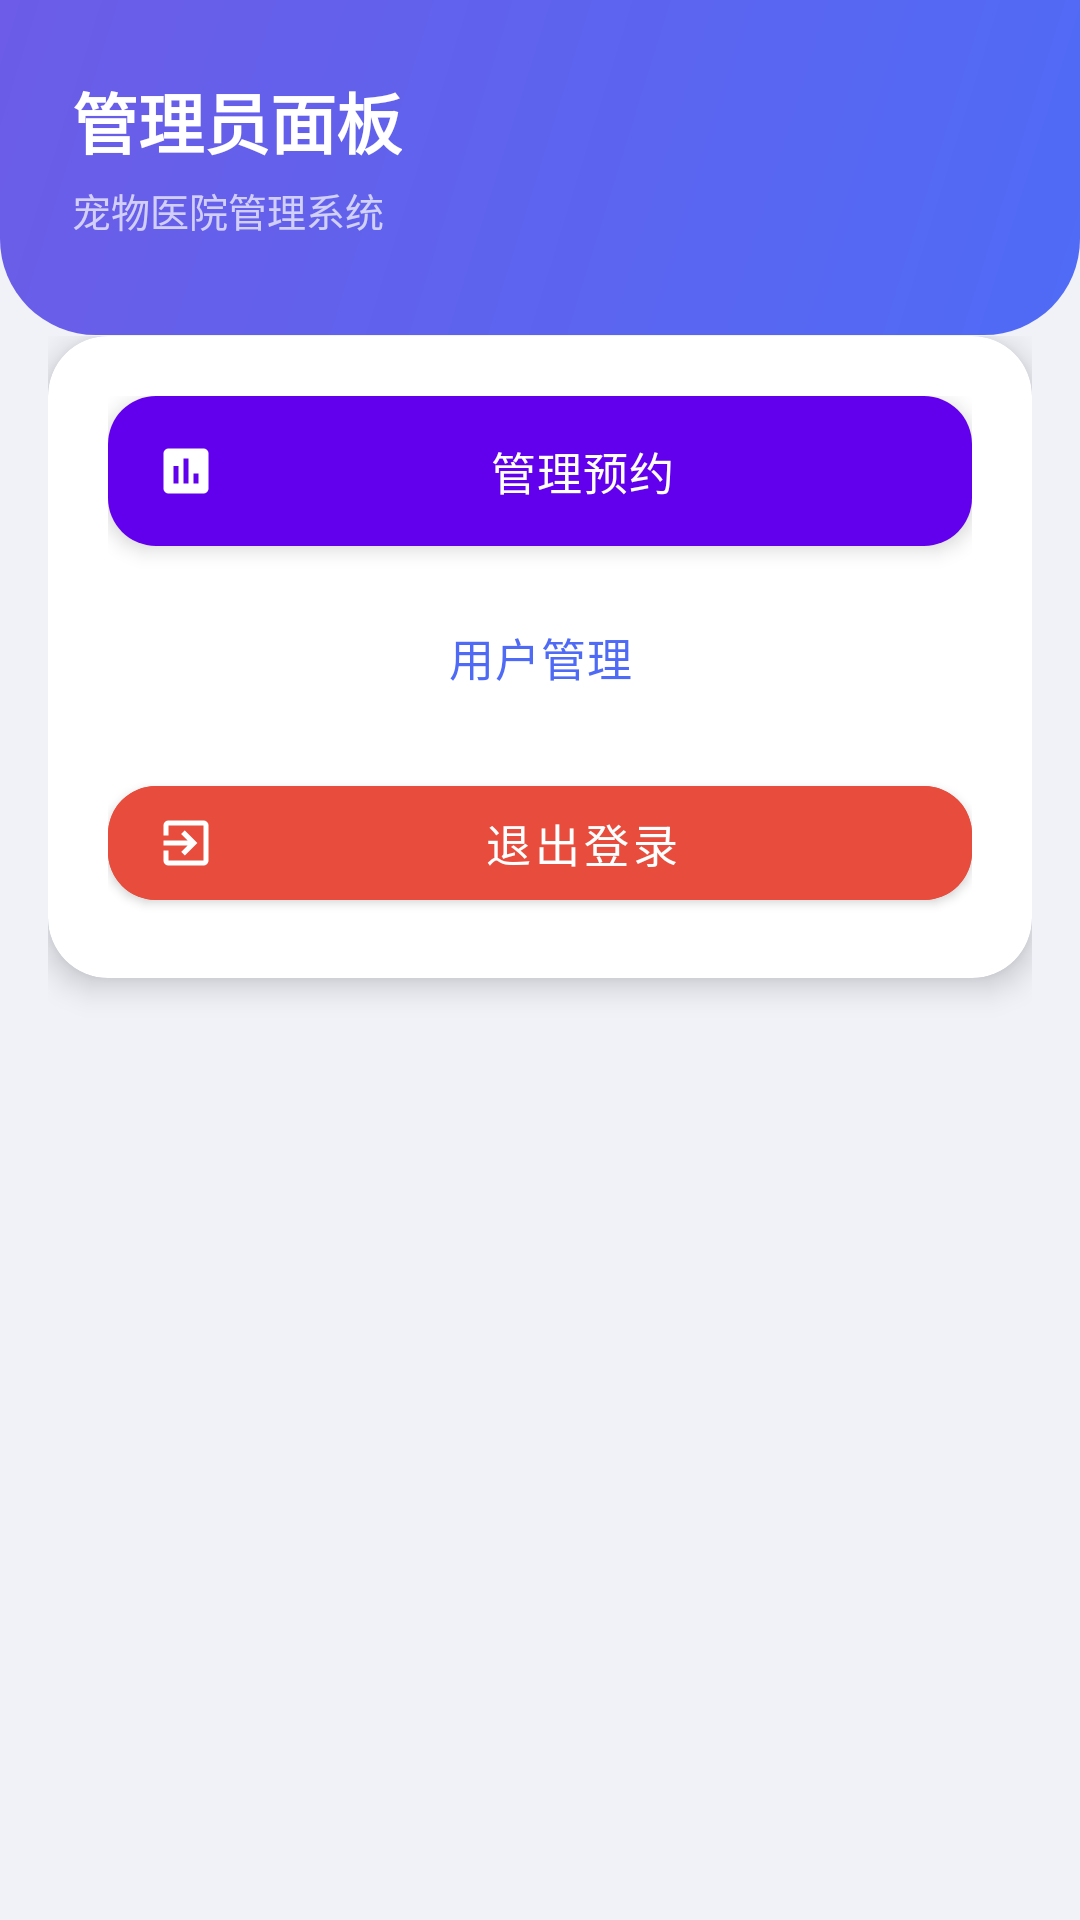

This screen was rendered from an Android layout file. Write that file and the resources it references.
<!-- AndroidManifest.xml: application theme Theme.MaterialComponents.Light.NoActionBar -->
<!-- res/layout/activity_admin_simple.xml -->
<?xml version="1.0" encoding="utf-8"?>
<LinearLayout xmlns:android="http://schemas.android.com/apk/res/android"
    xmlns:app="http://schemas.android.com/apk/res-auto"
    android:layout_width="match_parent"
    android:layout_height="match_parent"
    android:orientation="vertical"
    android:background="@color/background">

    <LinearLayout
        android:layout_width="match_parent"
        android:layout_height="wrap_content"
        android:orientation="vertical"
        android:background="@drawable/bg_header_gradient"
        android:paddingStart="24dp"
        android:paddingEnd="24dp"
        android:paddingTop="24dp"
        android:paddingBottom="32dp">

        <TextView
            android:layout_width="wrap_content"
            android:layout_height="wrap_content"
            android:text="管理员面板"
            android:textSize="22sp"
            android:textColor="@color/white"
            android:textStyle="bold" />

        <TextView
            android:layout_width="wrap_content"
            android:layout_height="wrap_content"
            android:text="宠物医院管理系统"
            android:textSize="13sp"
            android:textColor="#B3FFFFFF"
            android:layout_marginTop="4dp" />

    </LinearLayout>

    <LinearLayout
        android:layout_width="match_parent"
        android:layout_height="match_parent"
        android:orientation="vertical"
        android:padding="16dp"
        android:layout_marginTop="-16dp">

        <androidx.cardview.widget.CardView
            android:layout_width="match_parent"
            android:layout_height="wrap_content"
            android:layout_marginBottom="12dp"
            app:cardElevation="6dp"
            app:cardCornerRadius="20dp"
            app:cardBackgroundColor="@color/white">

            <LinearLayout
                android:layout_width="match_parent"
                android:layout_height="wrap_content"
                android:orientation="vertical"
                android:padding="20dp">

                <com.google.android.material.button.MaterialButton
                    android:id="@+id/btnAppointment"
                    style="@style/AppButtonPrimary"
                    android:layout_width="match_parent"
                    android:layout_height="50dp"
                    android:text="管理预约"
                    android:textSize="15sp"
                    app:icon="@drawable/ic_appointment"
                    app:iconGravity="start"
                    app:iconSize="20dp"
                    android:layout_marginBottom="12dp" />

                <com.google.android.material.button.MaterialButton
                    android:id="@+id/btnUser"
                    style="@style/AppButtonOutline"
                    android:layout_width="match_parent"
                    android:layout_height="50dp"
                    android:text="用户管理"
                    android:textSize="15sp"
                    app:icon="@drawable/ic_user"
                    app:iconGravity="start"
                    app:iconSize="20dp"
                    android:layout_marginBottom="12dp" />

                <com.google.android.material.button.MaterialButton
                    android:id="@+id/btnLogout"
                    android:layout_width="match_parent"
                    android:layout_height="50dp"
                    android:text="退出登录"
                    android:textSize="15sp"
                    android:backgroundTint="@color/error"
                    app:cornerRadius="16dp"
                    app:icon="@drawable/ic_logout"
                    app:iconGravity="start"
                    app:iconSize="20dp"
                    app:iconTint="@color/white" />

            </LinearLayout>
        </androidx.cardview.widget.CardView>

    </LinearLayout>

</LinearLayout>
<!-- resources referenced by this layout -->
<resources>
  <color name="background">#F0F2F8</color>
  <color name="error">#E74C3C</color>
  <color name="white">#FFFFFFFF</color>
  <!-- drawable bg_header_gradient (drawable) -->
  <?xml version="1.0" encoding="utf-8"?>
  <shape xmlns:android="http://schemas.android.com/apk/res/android">
      <gradient
          android:startColor="@color/gradient_start"
          android:endColor="@color/gradient_end"
          android:angle="135" />
      <corners
          android:bottomLeftRadius="32dp"
          android:bottomRightRadius="32dp" />
  </shape>
  <!-- drawable ic_appointment (drawable) -->
  <?xml version="1.0" encoding="utf-8"?>
  <vector xmlns:android="http://schemas.android.com/apk/res/android"
      android:width="24dp"
      android:height="24dp"
      android:viewportWidth="24"
      android:viewportHeight="24">
      <path
          android:fillColor="#666666"
          android:pathData="M19,3H5C3.9,3 3,3.9 3,5v14c0,1.1 0.9,2 2,2h14c1.1,0 2,-0.9 2,-2V5C21,3.9 20.1,3 19,3zM9,17H7v-7h2V17zM13,17h-2V7h2V17zM17,17h-2v-4h2V17z" />
  </vector>
  <!-- drawable ic_logout (drawable) -->
  <?xml version="1.0" encoding="utf-8"?>
  <vector xmlns:android="http://schemas.android.com/apk/res/android"
      android:width="24dp"
      android:height="24dp"
      android:viewportWidth="24"
      android:viewportHeight="24"
      android:tint="@color/white">
  
      
      <path
          android:fillColor="@android:color/white"
          android:pathData="M10.09,15.59L11.5,17l5,-5 -5,-5 -1.41,1.41L12.67,11H3v2h9.67l-2.58,2.59zM19,3H5c-1.11,0 -2,0.9 -2,2v4h2V5h14v14H5v-4H3v4c0,1.1 0.89,2 2,2h14c1.1,0 2,-0.9 2,-2V5c0,-1.1 -0.9,-2 -2,-2z" />
  </vector>
  <style name="AppButtonOutline" parent="Widget.MaterialComponents.Button.OutlinedButton">
          <item name="android:background">@drawable/bg_button_outline</item>
          <item name="android:textColor">@color/primary</item>
          <item name="android:textSize">16sp</item>
          <item name="android:textAllCaps">false</item>
          <item name="android:letterSpacing">0.02</item>
          <item name="android:minHeight">52dp</item>
          <item name="strokeColor">@color/primary</item>
          <item name="strokeWidth">1.5dp</item>
          <item name="cornerRadius">16dp</item>
      </style>
  <style name="AppButtonPrimary" parent="Widget.MaterialComponents.Button">
          <item name="android:background">@drawable/bg_button_primary</item>
          <item name="android:textColor">@color/white</item>
          <item name="android:textSize">16sp</item>
          <item name="android:textAllCaps">false</item>
          <item name="android:letterSpacing">0.02</item>
          <item name="android:minHeight">52dp</item>
          <item name="android:elevation">4dp</item>
          <item name="android:stateListAnimator">@null</item>
          <item name="cornerRadius">16dp</item>
      </style>
  <color name="gradient_start">#4F6BF6</color>
  <color name="gradient_end">#6C5CE7</color>
  <!-- drawable bg_button_outline (drawable) -->
  <?xml version="1.0" encoding="utf-8"?>
  <ripple xmlns:android="http://schemas.android.com/apk/res/android"
      android:color="#1A4F6BF6">
      <item>
          <shape>
              <solid android:color="@color/white" />
              <corners android:radius="16dp" />
              <stroke
                  android:width="1.5dp"
                  android:color="@color/primary" />
          </shape>
      </item>
  </ripple>
  <color name="primary">#4F6BF6</color>
  <!-- drawable bg_button_primary (drawable) -->
  <?xml version="1.0" encoding="utf-8"?>
  <ripple xmlns:android="http://schemas.android.com/apk/res/android"
      android:color="#1A4F6BF6">
      <item>
          <shape>
              <gradient
                  android:startColor="@color/gradient_start"
                  android:endColor="@color/gradient_end"
                  android:angle="135" />
              <corners android:radius="16dp" />
          </shape>
      </item>
  </ripple>
</resources>
